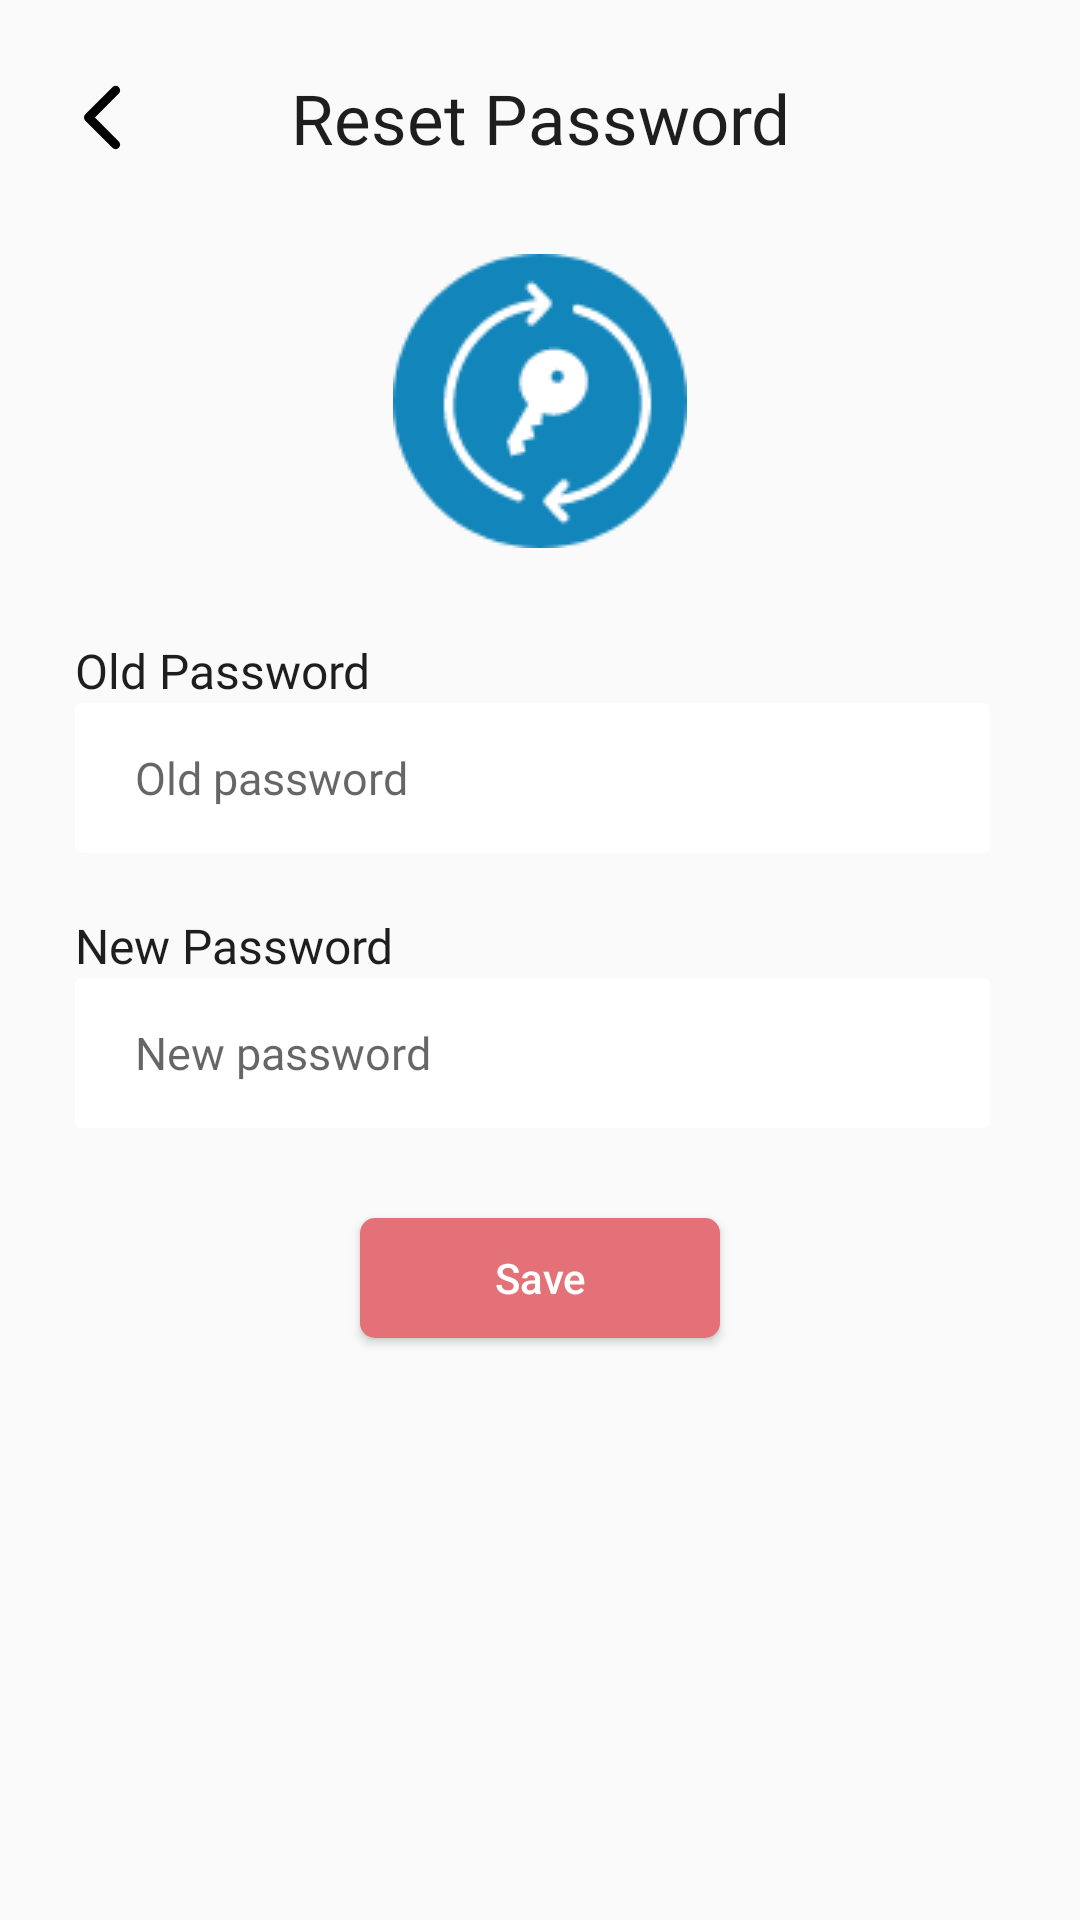

Android layout source for this screen:
<!-- AndroidManifest.xml: application theme Theme.MyApplication -->
<!-- res/layout/fragment_reset_password.xml -->
<?xml version="1.0" encoding="utf-8"?>
<androidx.constraintlayout.widget.ConstraintLayout xmlns:android="http://schemas.android.com/apk/res/android"
    xmlns:tools="http://schemas.android.com/tools"
    android:layout_width="match_parent"
    android:layout_height="match_parent"
    xmlns:app="http://schemas.android.com/apk/res-auto"
    tools:context=".Fragments.ResetPassword">

    <ImageButton
        android:id="@+id/imageButton"
        android:layout_width="wrap_content"
        android:layout_height="wrap_content"
        android:layout_margin="20dp"
        android:background="?attr/selectableItemBackgroundBorderless"
        android:padding="8dp"
        android:src="@drawable/ic_icon_back"
        app:layout_constraintStart_toStartOf="parent"
        app:layout_constraintTop_toTopOf="parent" />

    <TextView
        android:id="@+id/textView6"
        android:layout_width="wrap_content"
        android:layout_height="wrap_content"
        android:fontFamily="@font/poppins_semibold"
        android:text="Reset Password"
        android:textColor="@color/black"
        android:textSize="23sp"
        app:layout_constraintBottom_toBottomOf="@+id/imageButton"
        app:layout_constraintEnd_toEndOf="parent"
        app:layout_constraintStart_toStartOf="parent"
        app:layout_constraintTop_toTopOf="@+id/imageButton" />

    <ImageView
        android:id="@+id/imageView6"
        android:layout_width="wrap_content"
        android:layout_height="wrap_content"
        android:src="@drawable/lock"
        android:layout_marginTop="30dp"
        app:layout_constraintEnd_toEndOf="parent"
        app:layout_constraintStart_toStartOf="parent"
        app:layout_constraintTop_toBottomOf="@+id/textView6" />

    <TextView
        android:id="@+id/textView12"
        android:layout_width="wrap_content"
        android:layout_height="wrap_content"
        android:layout_marginTop="30dp"
        android:fontFamily="@font/poppins_semibold"
        android:text="Old Password"
        android:layout_marginLeft="25dp"
        android:textColor="@color/black"
        android:textSize="16sp"
        app:layout_constraintStart_toStartOf="parent"
        app:layout_constraintTop_toBottomOf="@+id/imageView6" />

    <androidx.cardview.widget.CardView
        android:id="@+id/cardView8"
        android:layout_width="0dp"
        android:layout_height="50dp"
        android:layout_marginRight="30dp"
        app:cardElevation="0dp"
        app:cardBackgroundColor="@color/white"
        android:elevation="0dp"
        app:layout_constraintEnd_toEndOf="parent"
        app:layout_constraintStart_toStartOf="@+id/textView12"
        app:layout_constraintTop_toBottomOf="@+id/textView12">
        <EditText
            android:id="@+id/pas1"
            android:layout_width="match_parent"
            android:layout_height="match_parent"
            android:hint="Old password"
            android:inputType="textPassword"
            android:textColor="@color/purple_500"
            android:textSize="15sp"
            android:singleLine="true"
            android:paddingLeft="20dp"
            android:paddingRight="20dp"
            android:textCursorDrawable="@drawable/cursor"
            android:fontFamily="@font/poppins_regular"
            android:background="@android:color/transparent"
            />

    </androidx.cardview.widget.CardView>

    <TextView
        android:id="@+id/textView13"
        android:layout_width="wrap_content"
        android:layout_height="wrap_content"
        android:layout_marginTop="20dp"
        android:fontFamily="@font/poppins_semibold"
        android:text="New Password"
        android:textColor="@color/black"
        android:textSize="16sp"
        app:layout_constraintStart_toStartOf="@+id/cardView8"
        app:layout_constraintTop_toBottomOf="@+id/cardView8" />

    <androidx.cardview.widget.CardView
        android:id="@+id/cardView9"
        android:layout_width="0dp"
        android:layout_height="50dp"
        android:layout_marginRight="30dp"
        app:cardElevation="0dp"
        app:layout_constraintEnd_toEndOf="parent"
        app:layout_constraintStart_toStartOf="@+id/textView13"
        app:layout_constraintTop_toBottomOf="@+id/textView13">

        <EditText
            android:id="@+id/pass2"
            android:layout_width="match_parent"
            android:layout_height="match_parent"
            android:background="@android:color/transparent"
            android:fontFamily="@font/poppins_regular"
            android:hint="New password"
            android:inputType="textPassword"
            android:paddingLeft="20dp"
            android:singleLine="true"
            android:paddingRight="20dp"
            android:textCursorDrawable="@drawable/cursor"
            android:textColor="@color/purple_500"
            android:textSize="15sp" />


    </androidx.cardview.widget.CardView>


    <Button
        android:id="@+id/save"
        android:layout_width="120dp"
        android:layout_height="40dp"
        android:background="@drawable/buttom_background"
        android:text="Save"
        android:textAllCaps="false"
        android:textColor="@color/white"
        android:textSize="14sp"
        android:layout_marginTop="30dp"
        app:layout_constraintEnd_toEndOf="parent"
        app:layout_constraintStart_toStartOf="parent"
        app:layout_constraintTop_toBottomOf="@+id/cardView9" />

    <androidx.constraintlayout.widget.ConstraintLayout
        android:id="@+id/Loading"
        android:layout_width="0dp"
        android:layout_height="0dp"
        android:background="@color/background_color"
        android:clickable="true"
        android:focusable="true"
        android:elevation="10dp"
        android:visibility="gone"
        app:layout_constraintBottom_toBottomOf="parent"
        app:layout_constraintEnd_toEndOf="parent"
        app:layout_constraintStart_toStartOf="parent"
        app:layout_constraintTop_toTopOf="parent">


        <com.airbnb.lottie.LottieAnimationView
            android:id="@+id/animationView"
            android:layout_width="match_parent"
            android:layout_height="wrap_content"
            app:layout_constraintBottom_toBottomOf="parent"
            app:layout_constraintEnd_toEndOf="parent"
            app:layout_constraintStart_toStartOf="parent"
            app:layout_constraintTop_toTopOf="parent"
            app:lottie_autoPlay="true"
            app:lottie_loop="true"
            app:lottie_rawRes="@raw/loading" />
    </androidx.constraintlayout.widget.ConstraintLayout>

</androidx.constraintlayout.widget.ConstraintLayout>
<!-- resources referenced by this layout -->
<resources>
  <color name="background_color">#F8F8F8</color>
  <color name="black">#1E1E1E</color>
  <color name="purple_500">#1285bb</color>
  <color name="white">#FFFFFFFF</color>
  <!-- drawable buttom_background (drawable) -->
  <?xml version="1.0" encoding="utf-8" ?>
  <shape xmlns:android="http://schemas.android.com/apk/res/android"
      android:thickness="0dp"
      android:shape="rectangle">
  
  
      <corners android:radius="5dp" />
      <solid
          android:color="@color/purple_200"
          />
  </shape>
  <!-- drawable cursor (drawable) -->
  <?xml version="1.0" encoding="utf-8"?>
  <shape xmlns:android="http://schemas.android.com/apk/res/android" >
      <size android:width="1.5dp"
          />
      <solid android:color="@color/black"  />
      <padding
          android:top="-2dp"
          android:bottom="-7dp"
          />
  
  
  </shape>
  <!-- drawable ic_icon_back (drawable) -->
  <vector xmlns:android="http://schemas.android.com/apk/res/android"
      android:width="12.621dp"
      android:height="22.243dp"
      android:viewportWidth="12.621"
      android:viewportHeight="22.243">
    <path
        android:pathData="M10.5,2.121l-9,9 9,9"
        android:strokeLineJoin="round"
        android:strokeWidth="3"
        android:fillColor="#00000000"
        android:strokeColor="#000"
        android:strokeLineCap="round"/>
  </vector>
  <!-- drawable lock: png bitmap (drawable, 4515 bytes) -->
  <style name="Theme.MyApplication" parent="Theme.AppCompat.Light.NoActionBar">
          
          <item name="colorPrimary">@color/purple_500</item>
          <item name="colorPrimaryVariant">@color/purple_700</item>
          <item name="colorOnPrimary">@color/white</item>
          
          <item name="colorSecondary">@color/teal_200</item>
          <item name="colorSecondaryVariant">@color/teal_700</item>
          <item name="colorOnSecondary">@color/black</item>
          
          <item name="android:statusBarColor" tools:targetApi="l">@color/purple_200</item>
          
      </style>
  <color name="purple_200">#e47178</color>
  <color name="purple_700">#1E1E1E</color>
  <color name="teal_200">#1E1E1E</color>
  <color name="teal_700">#1E1E1E</color>
</resources>
